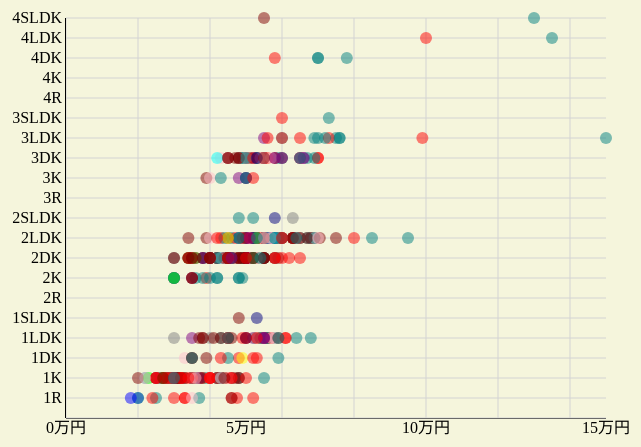
D3 v3 page, settled after 480 driven frames (8 s of simulated time); the page loaded 1 data file(s).


window.onload = function(){
    var sw = 700; //ステージ横幅
    var sh = 600; //ステージ縦幅

    //svg追加
    var svg = d3.select('svg').attr({
	    width:sw,
	    height:sh
	})
	.style("background-color", "#f5f5dc");

    var x_margin = 80; //X軸マージン
    var y_margin = 80; //Y軸マージン
    var y_step = 20; //Y軸間隔
    var mode_flag = "graph"; //モード切換用フラグ
    
    //投影法設定
    projection = d3.geo
	.mercator()		
	.scale(20000)
        .rotate([-0.4,0.3,0]) 
	.center([139.0032936, 36.3219088]); 
        
    path = d3.geo.path().projection(projection);
    
    //群馬地図データ読み込み
    d3.json('gunma.geojson', function(json){
	
	svg.selectAll("path") //群馬県地図追加
	    .data(json.features)
	    .enter()
	    .append("svg:path")
	    .attr({
		"class":"gunma",
		"d":path,
		"fill": "green",
		"fill-opacity":0, //非表示
		"stroke":"black",
		"stroke-opacity":0 //非表示
	    });
	    
    });

    //物件データ読み込み
    d3.json('dummy.geojson?1', function(json){
	
	//データセット（賃料）の最小値、最大値取得　
	//var rentMin = d3.min(json.features ,function(d){ return d.properties.rent} ); //使ってない
	var rentMax = d3.max(json.features ,function(d){ return d.properties.rent} );
        
	//スケール設定
	var xScale = d3.scale.linear().domain([0, rentMax]).range([0, sw-(x_margin*2)]);
	var yScale = d3.scale.ordinal().domain([
				    "","1R","1K", "1DK", "1LDK", "1SLDK",
				    "2R","2K", "2DK", "2LDK", "2SLDK",
				    "3R","3K", "3DK", "3LDK", "3SLDK",
				    "4R","4K", "4DK", "4LDK", "4SLDK",
				].reverse()).range(d3.range(0, 420, y_step));
        
	//目盛り設定
	var xAxis = d3.svg.axis().scale(xScale).tickSize(1).ticks(5).tickFormat(function(d){ return (d/10000)+"万円"});
	var yAxis = d3.svg.axis().scale(yScale).tickSize(1).orient('left');
        
	//目盛りX軸作成
	svg.append('g')
	    .attr({
		"class":"axis",
		transform: "translate("+x_margin+"," + 480 + ")"
	    })
	    .call(xAxis);
	//X軸グリッド    
	svg.append("g")
	    .attr("class", "grid axis")
	    .attr("transform", "translate("+x_margin+"," + 480 + ")")
	    .call(
		d3.svg.axis()
		.scale(xScale)
		.orient("bottom")
		.ticks(10)
		.tickSize(-400, 0, 0)
		.tickFormat("")
	    );          
            
            
	//目盛りY軸作成
	svg.append('g')
	    .attr({
		"class":"axis",
		transform: "translate("+x_margin+"," + y_margin + ")"
	    })
	    .call(yAxis);
	//Y軸グリッド    
	svg.append("g")
	    .attr("class", "grid axis")
	    .attr("transform", "translate("+x_margin+"," + y_margin + ")")
	    .call(
		d3.svg.axis()
		.scale(yScale)
		.orient("left")
		.tickSize(-(sw-(x_margin*2)), 0, 0)
		.tickFormat("")
	    );
        
	
	//物件データプロット(point)        
	svg.selectAll('circle')
	    .data(json.features)
	    .enter()
	    .append('circle')
	    .attr({
		"r":6,
		"fill-opacity":0.5,
		"fill":function(d){ return cityColor(d.properties.city)},               
		"cx":function(d){ return xScale(d.properties.rent) + x_margin},
		"cy":function(d){ return yScale(d.properties.room) + y_margin} ,
	    })
	    .on("mouseover", function(){
		d3.select(this).attr({
		    "r":10,
		    "fill":"black",
		    "fill-opacity":1
		});
	    })
	    .on("mouseout", function(){
		    d3.select(this).attr({
		    "r":6,
		    "fill":function(d){ return cityColor(d.properties.city)},  
		    "fill-opacity":0.5
		});
	    })
	    .append('title') //ツールチップ追加
	    .text(function(d){ return (d.properties.rent/10000) + "万円/" + d.properties.room + " " +d.properties.address });
         
	 //ciry->color name 変換   
	function cityColor(city){
	    var color = "gray";
	    switch(city){
		case '高崎': color="red";break;                
		case '前橋': color="teal";break;
		case '伊勢崎': color="maroon";break;
		case '安中': color="blue";break;
		case '太田': color="purple";break;
		case 'みどり': color="navy";break;
		case '佐波郡': color="lime";break;
		case '館林': color="aqua";break;
		case '藤岡': color="yellow";break;
		case '足利': color="pink";break;
	    }
	    return color;
	}
    
	//表示モード切替     
	svg.on("click", function(){
	    if(mode_flag == "graph"){ map_mode(); mode_flag = "map" }
	    else if(mode_flag == "map"){ graph_mode(); mode_flag = "graph" }
	});   
    
	//グラフ表示    
	function graph_mode(){
	    d3.selectAll(".axis")  //目盛表示
		.transition()
		.attr({
		    "fill-opacity":1,    
		    "stroke-opacity":1 
		})
		.duration(1000) 
		.delay(100);
    
	    d3.selectAll(".gunma")  //地図非表示
		.transition()
		.attr({
		    "fill-opacity":0,    
		    "stroke-opacity":0 
		})
		.duration(1000) 
		.delay(100);
				    
	    svg.selectAll('circle') //pointをグラフ上に移動
		.transition()
		.attr({ //X軸：賃料,Y軸：間取からpointを配置する位置を指定
		    "cx":function(d, i){ return xScale(d.properties.rent) + x_margin},
		    "cy":function(d, i){ return yScale(d.properties.room) + y_margin} ,
		})
		.duration(1000) 
		.delay(100);
		
	}
	    
	//地図表示
	function map_mode(){
	    d3.selectAll(".axis")  //目盛非表示
		.transition()
		.attr({
		    "fill-opacity":0,    
		    "stroke-opacity":0 
		})
		.duration(1000) 
		.delay(100);
			
	    d3.selectAll(".gunma") //地図表示
		.transition()
		.attr({
		    "fill-opacity":0.3,    
		    "stroke-opacity":0.3 
		})
		.duration(1000) 
		.delay(100);
    
	    svg.selectAll('circle') //pointを地図上に移動
		.transition()
		.attr({ //緯度経度からpointを配置する位置を指定
		    "cx":function(d){ return projection(d.geometry.coordinates)[0]; },
		    "cy":function(d){ return projection(d.geometry.coordinates)[1]; }
		})
		.duration(1000) 
		.delay(100);
	    
	}

    });
       
    
}



  var _gaq = _gaq || [];
  _gaq.push(['_setAccount', 'UA-27276322-1']);
  _gaq.push(['_trackPageview']);

  (function() {
    var ga = document.createElement('script'); ga.type = 'text/javascript'; ga.async = true;
    ga.src = ('https:' == document.location.protocol ? 'https://ssl' : 'http://www') + '.google-analytics.com/ga.js';
    var s = document.getElementsByTagName('script')[0]; s.parentNode.insertBefore(ga, s);
  })();



### data: dummy.geojson
{
 "type": "FeatureCollection",
 "features": [
  {
   "type": "Feature",
   "id": 1,
   "properties": {
    "id": 14388189,
    "rent": 25000,
    "room": "1R",
    "lat": 36.4,
    "lng": 139.1,
    "address": "群馬県前橋市幸塚町",
    "city": "前橋"
   },
   "geometry": {
    "type": "Point",
    "coordinates": "[... 2 items]"
   }
  },
  {
   "type": "Feature",
   "id": 2,
   "properties": {
    "id": 4032272,
    "rent": 28000,
    "room": "1K",
    "lat": 36.38,
    "lng": 139.1,
    "address": "群馬県前橋市紅雲町１丁目",
    "city": "前橋"
   },
   "geometry": {
    "type": "Point",
    "coordinates": "[... 2 items]"
   }
  },
  {
   "type": "Feature",
   "id": 3,
   "properties": {
    "id": 6834694,
    "rent": 55000,
    "room": "2DK",
    "lat": 36.36,
    "lng": 139.1,
    "address": "群馬県前橋市後家町",
    "city": "前橋"
   },
   "geometry": {
    "type": "Point",
    "coordinates": "[... 2 items]"
   }
  },
  {
   "type": "Feature",
   "id": 4,
   "properties": {
    "id": 14404269,
    "rent": 49000,
    "room": "1LDK",
    "lat": 36.29,
    "lng": 139.0,
    "address": "群馬県高崎市下佐野町",
    "city": "高崎"
   },
   "geometry": {
    "type": "Point",
    "coordinates": "[... 2 items]"
   }
  },
  {
   "type": "Feature",
   "id": 5,
   "properties": {
    "id": 16727463,
    "rent": 56000,
    "room": "2LDK",
    "lat": 36.35,
    "lng": 139.3,
    "address": "群馬県太田市藪塚町",
    "city": "太田"
   },
   "geometry": {
    "type": "Point",
    "coordinates": "[... 2 items]"
   }
  },
  {
   "type": "Feature",
   "id": 6,
   "properties": {
    "id": 4038181,
    "rent": 48000,
    "room": "2DK",
    "lat": 36.38,
    "lng": 139.0,
    "address": "群馬県前橋市元総社町",
    "city": "前橋"
   },
   "geometry": {
    "type": "Point",
    "coordinates": "[... 2 items]"
   }
  },
  {
   "type": "Feature",
   "id": 7,
   "properties": {
    "id": 6107230,
    "rent": 53000,
    "room": "2LDK",
    "lat": 36.27,
    "lng": 139.2,
    "address": "群馬県伊勢崎市富塚町",
    "city": "伊勢崎"
   },
   "geometry": {
    "type": "Point",
    "coordinates": "[... 2 items]"
   }
  },
  {
   "type": "Feature",
   "id": 8,
   "properties": {
    "id": 7386604,
    "rent": 56000,
    "room": "1LDK",
    "lat": 36.36,
    "lng": 139.1,
    "address": "群馬県前橋市大利根町１丁目",
    "city": "前橋"
   },
   "geometry": {
    "type": "Point",
    "coordinates": "[... 2 items]"
   }
  },
  "... 492 more items"
 ]
}